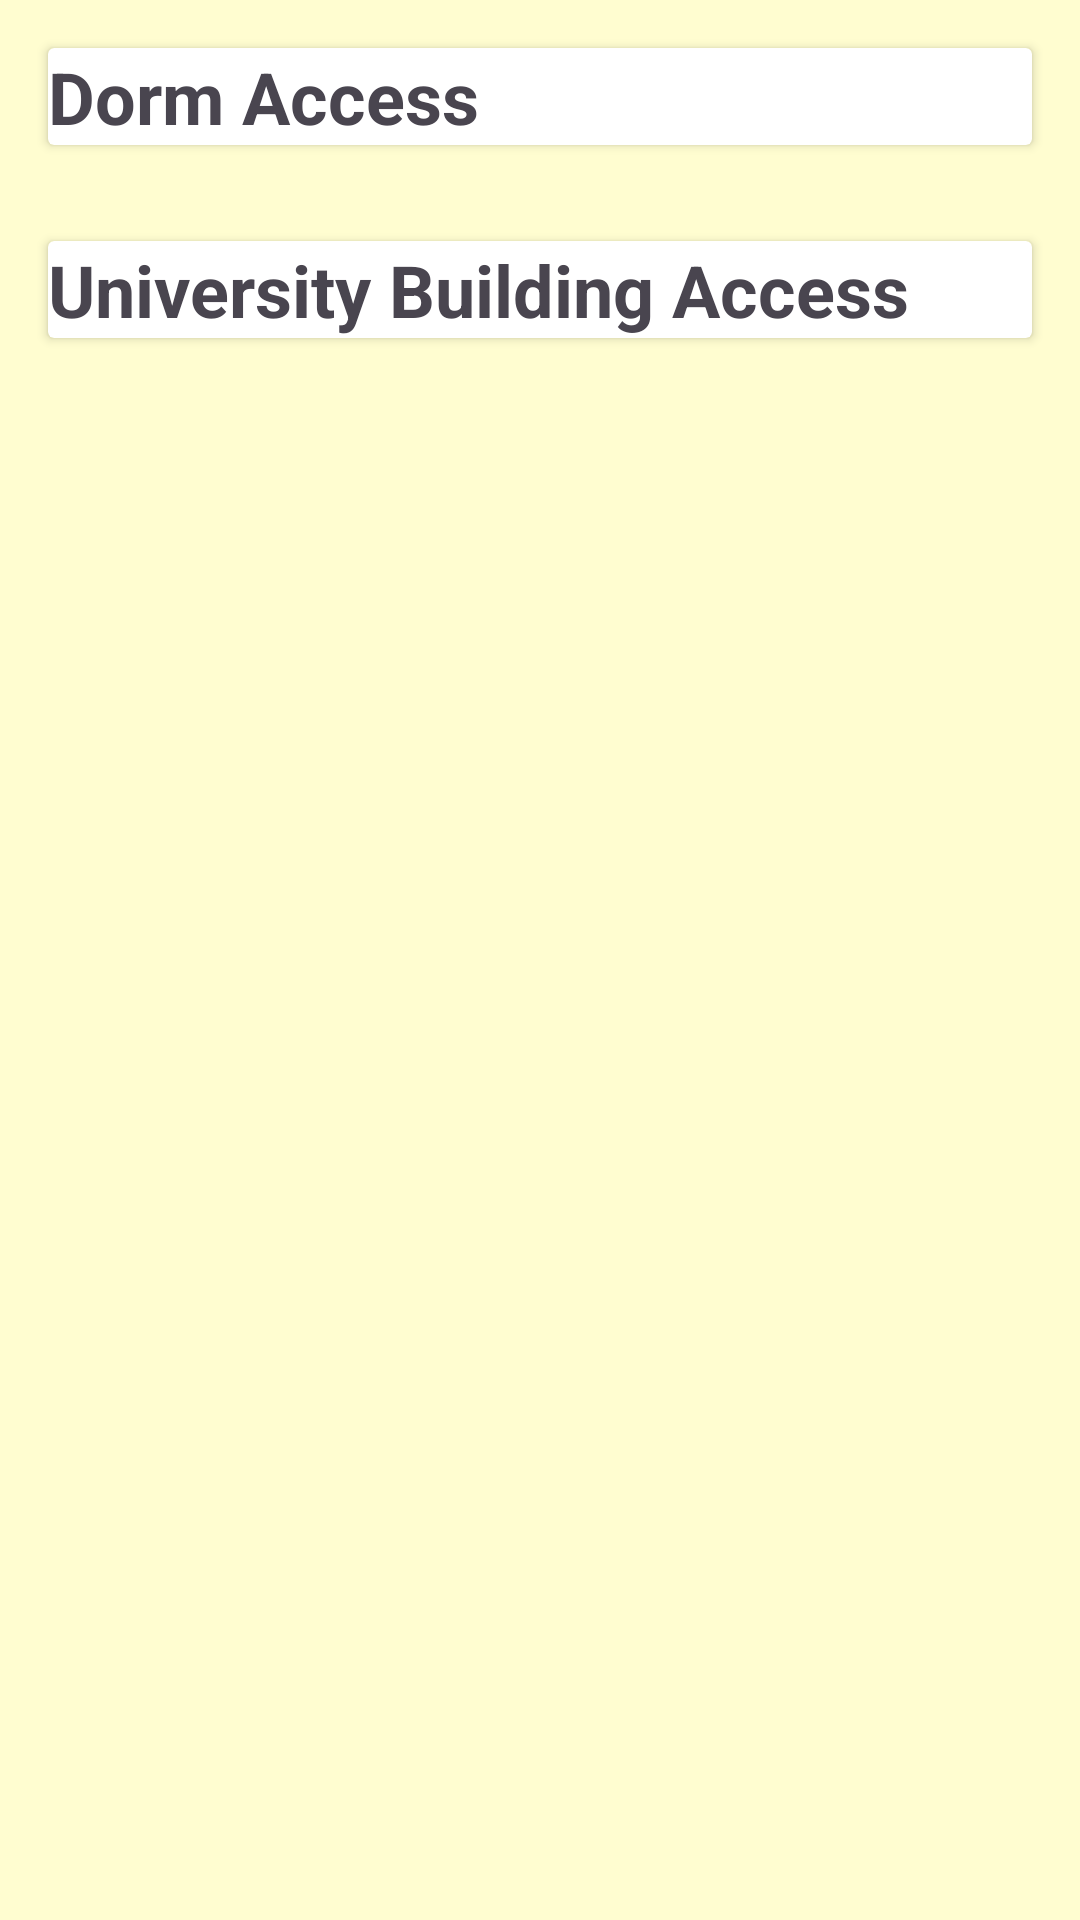

Here is an Android app screen rendered from its layout file. Give the layout XML and the strings, colors and styles it references.
<!-- AndroidManifest.xml: application theme Theme.MyTwoButtons -->
<!-- res/layout/door_page.xml -->
<?xml version="1.0" encoding="utf-8"?>
<LinearLayout xmlns:android="http://schemas.android.com/apk/res/android"
    android:layout_width="match_parent"
    android:layout_height="match_parent"
    android:orientation="vertical"
    android:background="@color/cream">

    
    <androidx.cardview.widget.CardView
        android:layout_width="match_parent"
        android:layout_height="wrap_content"
        android:layout_margin="16dp"
        android:padding="16dp"
        android:foreground="?android:attr/selectableItemBackground"
        android:clickable="true"
        android:focusable="true">

        <TextView
            android:layout_width="wrap_content"
            android:layout_height="wrap_content"
            android:text="Dorm Access"
            android:textSize="24sp"
            android:textStyle="bold" />

        

    </androidx.cardview.widget.CardView>

    
    <androidx.cardview.widget.CardView
        android:layout_width="match_parent"
        android:layout_height="wrap_content"
        android:layout_margin="16dp"
        android:padding="16dp"
        android:foreground="?android:attr/selectableItemBackground"
        android:clickable="true"
        android:focusable="true">

        <TextView
            android:layout_width="wrap_content"
            android:layout_height="wrap_content"
            android:text="University Building Access"
            android:textSize="24sp"
            android:textStyle="bold" />

        

    </androidx.cardview.widget.CardView>

</LinearLayout>
<!-- resources referenced by this layout -->
<resources>
  <color name="cream">#FFFDD0</color>
  <style name="Theme.MyTwoButtons" parent="Base.Theme.MyTwoButtons" />
  <style name="Base.Theme.MyTwoButtons" parent="Theme.Material3.DayNight.NoActionBar">
          
          
      </style>
</resources>
